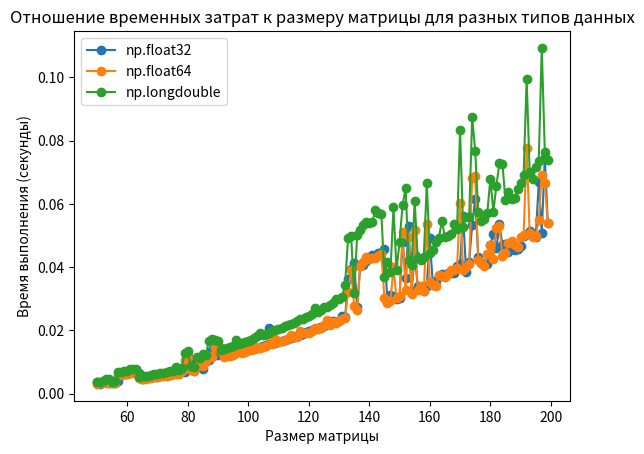

Write the Python code that produced this figure.
import numpy as np
import time
import matplotlib.pyplot as plt

A1 = np.array([[3.78, 3.44, 3.02], [4.33, 3.88, 3.39], [4.76, 4.24, 3.72]])
B1 = np.array([46.81, 53.43, 58.73])

A2 = np.random.rand(4, 4)
B2 = np.random.rand(4)

A3 = np.random.rand(5, 5)
B3 = np.random.rand(5)

matrices = [(A1, B1), (A2, B2), (A3, B3)]

for idx, (A, B) in enumerate(matrices):
    n = len(B)

    for i in range(n):
        pivot_idx = np.argmax(np.abs(A[i:, i])) + i
        A[[i, pivot_idx]] = A[[pivot_idx, i]]
        B[[i, pivot_idx]] = B[[pivot_idx, i]]
        for k in range(i + 1, n):
            factor = A[k, i] / A[i, i]
            A[k, i:] -= factor * A[i, i:]
            B[k] -= factor * B[i]


    x = np.zeros(n)
    for i in range(n - 1, -1, -1):
        x[i] = (B[i] - np.dot(A[i, i + 1:], x[i + 1:])) / A[i, i]

    print(f"Решение для матрицы {idx + 1}:")
    print("Мой метод:")
    print(x)
    print("Встроенный метод:")
    print(np.linalg.solve(A, B))
    print("------------------------")

system_sizes = range(50, 200)
execution_times_float32 = []
execution_times_float64 = []
execution_times_longdouble = []

data_types = [np.float32, np.float64, np.longdouble]

for n in system_sizes:
    for dtype in data_types:

        A = np.random.rand(n, n).astype(dtype)
        B = np.random.rand(n).astype(dtype)

        start_time = time.time()
        for i in range(n):
            maxEl = abs(A[i][i])
            maxRow = i
            for k in range(i + 1, n):
                if abs(A[k][i]) > maxEl:
                    maxEl = abs(A[k][i])
                    maxRow = k

            A[[i, maxRow]] = A[[maxRow, i]]
            B[i], B[maxRow] = B[maxRow], B[i]

            for k in range(i + 1, n):
                c = -A[k][i] / A[i][i]
                A[k, i:] += c * A[i, i:]
                B[k] += c * B[i]
        x = np.zeros(n)
        for i in range(n - 1, -1, -1):
            x[i] = B[i]
            for j in range(i + 1, n):
                x[i] -= A[i][j] * x[j]
            x[i] /= A[i][i]
        end_time = time.time()
        execution_time = end_time - start_time
        if dtype == np.float32:
            execution_times_float32.append(execution_time)
        elif dtype == np.float64:
            execution_times_float64.append(execution_time)
        elif dtype == np.longdouble:
            execution_times_longdouble.append(execution_time)

plt.plot(system_sizes, execution_times_float32, marker='o', label='np.float32')

plt.plot(system_sizes, execution_times_float64, marker='o', label='np.float64')

plt.plot(system_sizes, execution_times_longdouble, marker='o', label='np.longdouble')

plt.xlabel('Размер матрицы')
plt.ylabel('Время выполнения (секунды)')
plt.title('Отношение временных затрат к размеру матрицы для разных типов данных')
plt.legend()
plt.show()
